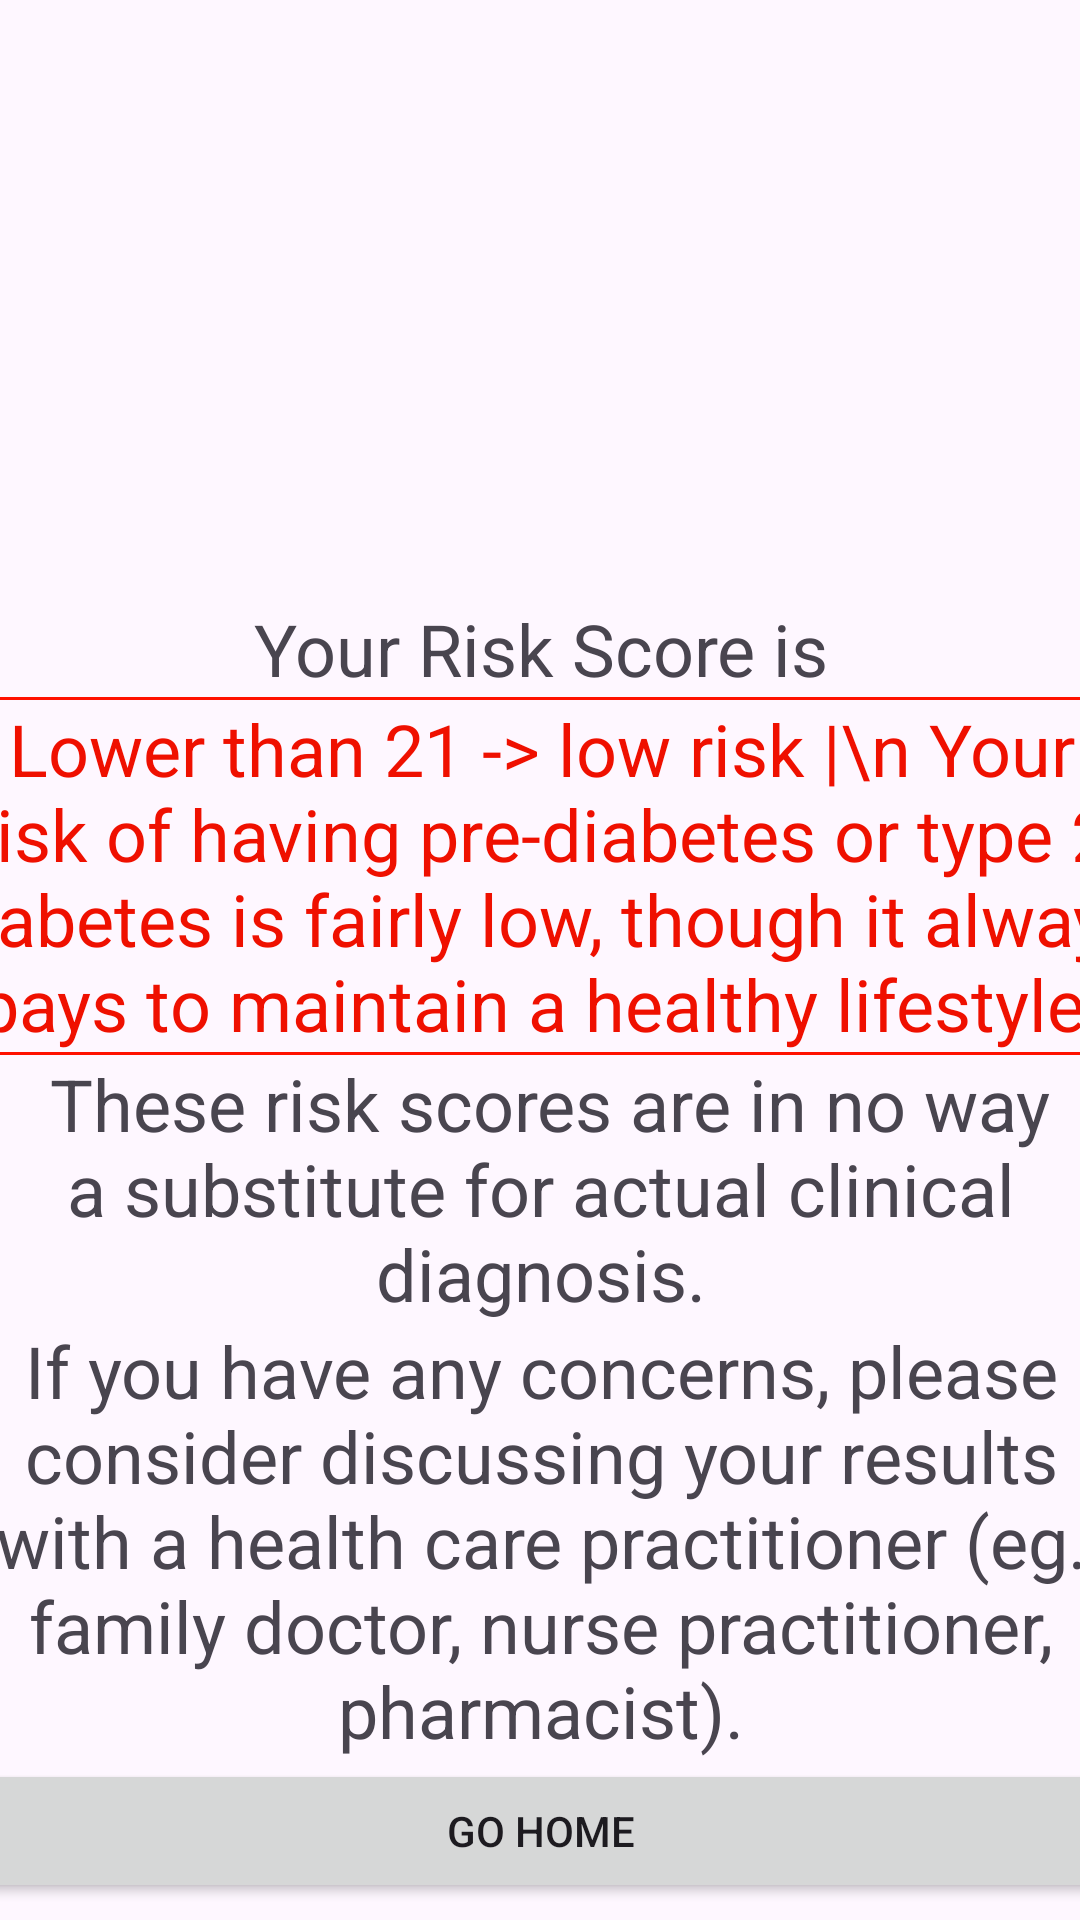

The Android layout XML behind this screen, and the referenced resources:
<!-- AndroidManifest.xml: application theme Theme.CANRISK -->
<!-- res/layout/activity_user3.xml -->
<?xml version="1.0" encoding="utf-8"?>
<androidx.constraintlayout.widget.ConstraintLayout xmlns:android="http://schemas.android.com/apk/res/android"
    xmlns:app="http://schemas.android.com/apk/res-auto"
    xmlns:tools="http://schemas.android.com/tools"
    android:layout_width="match_parent"
    android:layout_height="match_parent"
    android:layout_gravity="center"
    tools:context=".userActivity3">

    <LinearLayout
        android:layout_width="409dp"
        android:layout_height="729dp"
        android:orientation="vertical"
        app:layout_constraintEnd_toEndOf="parent"
        app:layout_constraintHorizontal_bias="0.5"
        app:layout_constraintStart_toStartOf="parent"
        tools:layout_editor_absoluteY="1dp">

        <Space
            android:layout_width="match_parent"
            android:layout_height="200dp" />

        <TextView
            android:id="@+id/tv_risk"
            android:layout_width="match_parent"
            android:layout_height="wrap_content"
            android:gravity="center"
            android:text="Your Risk Score is"
            android:textSize="24sp" />

        <View
            android:layout_width="match_parent"
            android:layout_height="1dp"
            android:layout_gravity="center"
            android:background="#FF1100" />

        <TextView
            android:id="@+id/tv_text"
            android:layout_width="match_parent"
            android:layout_height="wrap_content"
            android:gravity="center"
            android:text="Lower than 21 -> low risk |\n Your risk of having pre-diabetes or type 2 diabetes is fairly low, though it always pays to maintain a healthy lifestyle."
            android:textColor="#EF1000"
            android:textSize="24dp" />

        <View
            android:id="@+id/view2"
            android:layout_width="match_parent"
            android:layout_height="1dp"
            android:layout_gravity="center"
            android:background="#FF1100" />

        <TextView
            android:id="@+id/tv_risk2"
            android:layout_width="match_parent"
            android:layout_height="wrap_content"
            android:gravity="center"
            android:text=" These risk scores are in no way a substitute for actual clinical diagnosis."
            android:textSize="24sp" />

        <TextView
            android:id="@+id/tv_risk4"
            android:layout_width="match_parent"
            android:layout_height="wrap_content"
            android:gravity="center"
            android:text="If you have any concerns, please consider discussing your results with a health care practitioner (eg. family doctor, nurse practitioner, pharmacist)."
            android:textSize="24sp" />

        <Button
            android:id="@+id/goHome"
            android:layout_width="match_parent"
            android:layout_height="wrap_content"
            android:text="GO HOME" />
    </LinearLayout>
</androidx.constraintlayout.widget.ConstraintLayout>
<!-- resources referenced by this layout -->
<resources>
  <style name="Theme.CANRISK" parent="Base.Theme.CANRISK" />
  <style name="Base.Theme.CANRISK" parent="Theme.Material3.DayNight.NoActionBar">
          
          
      </style>
</resources>
